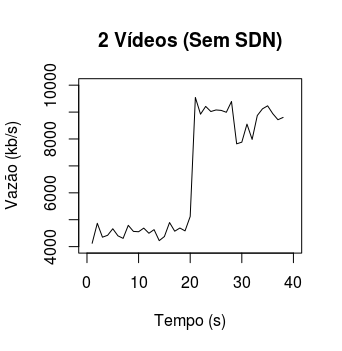

Data behind this chart, as committed beside it:
rx, tx
4124, 9
4867, 9
4351, 7
4421, 8
4664, 5
4401, 6
4307, 8
4791, 7
4566, 6
4553, 7
4688, 8
4497, 6
4631, 7
4222, 6
4375, 6
4895, 8
4573, 7
4691, 6
4585, 7
5121, 6
9544, 49
8922, 48
9211, 48
9021, 50
9079, 50
9063, 49
8993, 49
9394, 50
7820, 47
7882, 47
8553, 51
7984, 48
8872, 50
9120, 49
9233, 50
8941, 51
8716, 50
8802, 50
